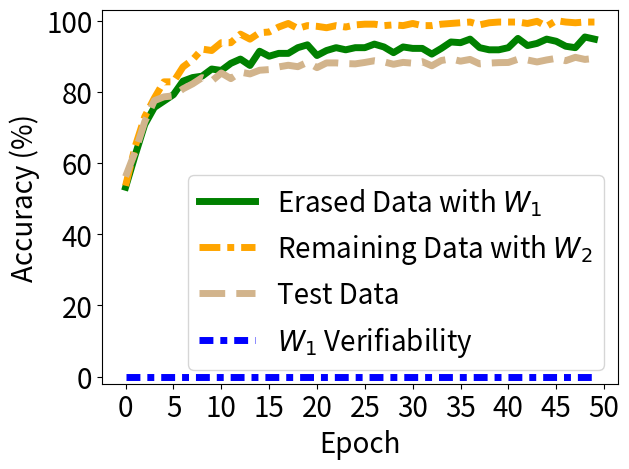

Write Python code to recreate this figure.


import numpy as np
import matplotlib.pyplot as plt

epsilon = 3
beta = 1 / epsilon




acc_tri = [0.532, 0.622, 0.708, 0.756, 0.774, 0.792, 0.83, 0.84, 0.844, 0.864, 0.86, 0.88, 0.892, 0.874, 0.914, 0.9, 0.908, 0.908, 0.924, 0.932, 0.902, 0.916, 0.924, 0.918, 0.924, 0.924, 0.934, 0.926, 0.91, 0.926, 0.922, 0.922, 0.906, 0.922, 0.94, 0.938, 0.948, 0.924, 0.918, 0.918, 0.924, 0.95, 0.93, 0.936, 0.948, 0.942, 0.928, 0.924, 0.954, 0.948]



acc_back = [0.536, 0.646, 0.73, 0.782, 0.828, 0.828, 0.87, 0.89, 0.92, 0.916, 0.938, 0.938, 0.962, 0.948, 0.966, 0.968, 0.982, 0.992, 0.978, 0.986, 0.984, 0.98, 0.986, 0.982, 0.988, 0.99, 0.99, 0.986, 0.988, 0.986, 0.992, 0.986, 0.986, 0.99, 0.992, 0.994, 0.996, 0.988, 0.994, 0.996, 0.996, 0.996, 0.992, 0.998, 0.984, 1.0, 0.996, 0.994, 0.996, 0.996]

acc_test = [0.5618, 0.6317, 0.7158, 0.7751, 0.7858, 0.7887, 0.8084, 0.8223, 0.8398, 0.8303, 0.8529, 0.8371, 0.8554, 0.8503, 0.8606, 0.8625, 0.87, 0.8746, 0.8706, 0.8829, 0.8679, 0.8812, 0.8812, 0.8793, 0.8785, 0.8825, 0.8873, 0.8841, 0.8774, 0.8827, 0.8804, 0.8847, 0.8731, 0.888, 0.8926, 0.8861, 0.891, 0.8785, 0.8807, 0.882, 0.8824, 0.8915, 0.8894, 0.8839, 0.8895, 0.894, 0.8874, 0.8969, 0.891, 0.8939]

acc_watermar = [1.0, 1.0, 1.0, 1.0, 1.0, 0.9875, 0.9375, 0.75833, 0.70417, 0.66667, 0.625, 0.6, 0.53333, 0.525, 0.50833, 0.50833, 0.50417, 0.50417, 0.5, 0.5, 0.5, 0.5, 0.5, 0.5, 0.5, 0.5, 0.5, 0.5, 0.5, 0.5, 0.5, 0.5, 0.5, 0.5, 0.5, 0.5, 0.5, 0.5, 0.5, 0.5, 0.5, 0.5, 0.5, 0.5, 0.5, 0.5, 0.5, 0.5, 0.5, 0.5]


'''
backdoor_acc [1.0, 1.0, 1.0, 1.0, 1.0, 1.0, 1.0, 0.99333, 0.99, 0.99333, 0.99, 0.99, 0.97667, 0.97, 0.95333, 0.94667, 0.92333, 0.89, 0.87, 0.84333, 0.80667, 0.79, 0.76667, 0.77667, 0.74, 0.70667, 0.72667, 0.72333, 0.71333, 0.70667, 0.72, 0.71, 0.69333, 0.71, 0.68333, 0.68333, 0.66, 0.67333, 0.72, 0.72, 0.71333, 0.72, 0.70333, 0.72333, 0.73667, 0.73667, 0.74, 0.71333, 0.68333, 0.70333, 0.73333, 0.69, 0.71333, 0.73, 0.70667, 0.74667, 0.75333, 0.73667, 0.73, 0.70667, 0.74, 0.75333, 0.74667, 0.77667, 0.77333, 0.79, 0.78, 0.75, 0.77, 0.74333, 0.73, 0.69, 0.72333, 0.72333, 0.77, 0.77333, 0.76333, 0.75, 0.74, 0.73667, 0.72667, 0.72667, 0.74333, 0.74667, 0.73667, 0.72333, 0.77667, 0.75667, 0.75333, 0.73, 0.70333, 0.70667, 0.72667, 0.73, 0.73667, 0.74667, 0.72, 0.76, 0.74333, 0.75333, 0.71667, 0.77667, 0.78, 0.76667, 0.75, 0.76333, 0.78, 0.74333, 0.75333, 0.78, 0.77, 0.75667, 0.76, 0.76, 0.72667, 0.71667, 0.73333, 0.73667, 0.72333, 0.76333, 0.76667, 0.75667, 0.77667, 0.72, 0.74, 0.76333, 0.74333, 0.74, 0.74333, 0.72, 0.74667, 0.71, 0.74333, 0.75, 0.78333, 0.76, 0.75333, 0.74667, 0.72667, 0.69333, 0.68667, 0.72667, 0.73, 0.72, 0.72667, 0.73667, 0.71333, 0.70333, 0.69333, 0.67667, 0.68333, 0.68, 0.65667, 0.72, 0.71333, 0.72667, 0.73, 0.71667, 0.70667, 0.70667, 0.69667, 0.71667, 0.7, 0.66333, 0.67, 0.67, 0.69667, 0.71667, 0.72, 0.68, 0.65333, 0.69667, 0.66667, 0.68333, 0.67667, 0.65667, 0.65, 0.66, 0.69, 0.66, 0.65667, 0.63667, 0.66333, 0.64, 0.67, 0.69667, 0.69667, 0.66, 0.7, 0.64667, 0.67333, 0.64667, 0.66, 0.64667, 0.61, 0.61, 0.62333, 0.64, 0.65, 0.66]
acc_test:  [0.975, 0.9733, 0.9735, 0.9723, 0.9711, 0.9707, 0.9704, 0.9695, 0.9689, 0.965, 0.9645, 0.9584, 0.9525, 0.946, 0.9341, 0.9212, 0.9004, 0.8731, 0.855, 0.8325, 0.7978, 0.7844, 0.7701, 0.759, 0.7527, 0.7476, 0.7573, 0.7626, 0.7531, 0.7643, 0.766, 0.7468, 0.7477, 0.7502, 0.7426, 0.7348, 0.7461, 0.7616, 0.775, 0.7863, 0.7837, 0.789, 0.7831, 0.7898, 0.8124, 0.8121, 0.8052, 0.8018, 0.7975, 0.7964, 0.8069, 0.7983, 0.8141, 0.8268, 0.8232, 0.8288, 0.8351, 0.8325, 0.8273, 0.8207, 0.8296, 0.8369, 0.8504, 0.8659, 0.858, 0.8652, 0.864, 0.8595, 0.8542, 0.8539, 0.8463, 0.8424, 0.8502, 0.8591, 0.8764, 0.8809, 0.8784, 0.8738, 0.8752, 0.8748, 0.8682, 0.8653, 0.8743, 0.8745, 0.8705, 0.8695, 0.8784, 0.8736, 0.8786, 0.8752, 0.863, 0.8704, 0.8738, 0.8795, 0.8808, 0.8875, 0.8921, 0.8879, 0.8893, 0.8807, 0.8849, 0.8985, 0.8975, 0.8979, 0.894, 0.8941, 0.9001, 0.8965, 0.8991, 0.9087, 0.9103, 0.9082, 0.9101, 0.9048, 0.8996, 0.9004, 0.903, 0.8983, 0.8978, 0.9079, 0.9116, 0.9144, 0.9128, 0.9045, 0.9083, 0.9122, 0.9081, 0.9057, 0.9056, 0.9073, 0.9076, 0.9047, 0.907, 0.9124, 0.9213, 0.9243, 0.9168, 0.9124, 0.9073, 0.8989, 0.9029, 0.909, 0.9098, 0.9095, 0.9185, 0.9181, 0.912, 0.9115, 0.9093, 0.9079, 0.9051, 0.9016, 0.9028, 0.9159, 0.9176, 0.9171, 0.9187, 0.914, 0.9124, 0.9165, 0.9127, 0.9136, 0.9112, 0.9016, 0.9041, 0.9104, 0.915, 0.9177, 0.9185, 0.9107, 0.9093, 0.9112, 0.9108, 0.9066, 0.9037, 0.9011, 0.9094, 0.9169, 0.917, 0.9155, 0.9143, 0.9138, 0.9118, 0.9124, 0.9164, 0.9236, 0.9218, 0.9145, 0.9137, 0.9145, 0.9171, 0.9142, 0.9135, 0.9146, 0.9081, 0.9038, 0.9057, 0.9129, 0.9182, 0.9157]
'''

x=[]
acc_tri_s = []
acc_back_s =[]
acc_test_s =[]
acc_watermar_s = []


t_i=1
for i in range(50):
    # print(np.random.laplace(0, 1)/10+0.2)
    x.append(i*t_i)
    #y_fkl[i] = y_fkl[i*2]*100
    acc_tri_s.append(acc_tri[i*t_i]*100)
    acc_back_s.append(acc_back[i*t_i]*100)
    acc_test_s.append(acc_test[i*t_i]*100)
    acc_watermar_s.append(0.0*100)


plt.figure()
lw=5
plt.plot(x, acc_tri_s, color='g', linestyle='-',  label='Erased Data with $W_1$',linewidth=lw, markersize=10)
# #plt.plot(x, y_fkl, color='g',  marker='+',  label='VRFL')
plt.plot(x, acc_back_s, color='orange', linestyle=(0, (3, 1, 1, 1)),  label='Remaining Data with $W_2$',linewidth=lw, markersize=10)
# #plt.plot(x, y_fkl, color='g',  marker='+',  label='VRFL')

plt.plot(x, acc_test_s, color='tan', linestyle='--',   label='Test Data',linewidth=lw,  markersize=10)
plt.plot(x, acc_watermar_s, color='b', linestyle=(0,(2,1,1,1)),   label='$W_1$ Verifiability',linewidth=lw,  markersize=10)

# plt.plot([-10,130],[100, 100], color='sandybrown', label='Ob.-Rem.',linewidth=2,  markersize=10)

'''
plt.plot([14,14],[-10, 110], color='blue', label='Watermark disappear',linewidth=lw-2,  markersize=10)
'''

#

#
#
# plt.plot(x, y_hbu_acc_list, color='r',  linestyle='-.',  label='HBFU',linewidth=lw, markersize=10)
# plt.plot(x, y_hbu_b_acc_list, color='grey',  linestyle=(0,(3,1,2,1)),  label='HBFU (Er.)',linewidth=lw, markersize=10)

#linestyle=(0,(3,1,1,1))
#plt.plot(x, y_vbu_acc_list, color='orange', linestyle='--',  marker='x',  label='BFU',linewidth=4,  markersize=10)
#plt.plot(x, y_vibu_ss_acc_list, color='g',  marker='*',  label='BFU-SS',linewidth=4, markersize=10)
# #plt.plot(x, y_fkl, color='g',  marker='+',  label='VRFL')
#plt.plot(x, y_hbu_acc_list, color='r',  marker='p',  label='HBU',linewidth=4, markersize=10)

# plt.plot(x, unl_fr, color='blue', marker='^', label='Retrain',linewidth=4, markersize=10)
# plt.plot(x, unl_br, color='orange',  marker='x',  label='BFU',linewidth=4,  markersize=10)
# plt.plot(x, unl_self_r, color='g',  marker='*',  label='BFU-SS',linewidth=4, markersize=10)
# plt.plot(x, unl_hess_r, color='r',  marker='p',  label='HFU',linewidth=4, markersize=10)

# plt.plot(x, y_unl_s, color='b', marker='^', label='Normal Bayessian Fed Unlearning',linewidth=3, markersize=8)
# plt.plot(x, y_unl_self_s, color='r',  marker='x',  label='Self-sharing Fed Unlearning',linewidth=3, markersize=8)
# #plt.plot(x, y_fkl, color='g',  marker='+',  label='VRFL')
# plt.plot(x, y_hessian_30_s, color='y',  marker='*',  label='Unlearning INFOCOM22',linewidth=3, markersize=8)


# plt.grid()
leg = plt.legend(fancybox=True, shadow=True)
plt.xlabel('Epoch' ,fontsize=20)
plt.ylabel('Accuracy (%)' ,fontsize=20)
my_y_ticks = np.arange(0 ,105,20)
plt.yticks(my_y_ticks,fontsize=20)
plt.ylim((-2,103))

my_x_ticks = np.arange(0, 51, 5)
plt.xticks(my_x_ticks,fontsize=20)
# plt.xlim((0,50))
# plt.title('CIFAR10 IID')
plt.legend(loc='best',fontsize=20)

# plt.legend(bbox_to_anchor=(0., 1.02, 1., .102), loc=3,
#            ncol=3, mode="expand", borderaxespad=0., fontsize=16)

plt.tight_layout()
#plt.title("Fashion MNIST")
plt.rcParams['figure.figsize'] = (2.0, 1)
plt.rcParams['image.interpolation'] = 'nearest'
plt.rcParams['figure.subplot.left'] = 0.11
plt.rcParams['figure.subplot.bottom'] = 0.08
plt.rcParams['figure.subplot.right'] = 0.977
plt.rcParams['figure.subplot.top'] = 0.969
plt.savefig('vmu_sisa_erased_data_cifar10.pdf', format='pdf', dpi=200)
plt.show()